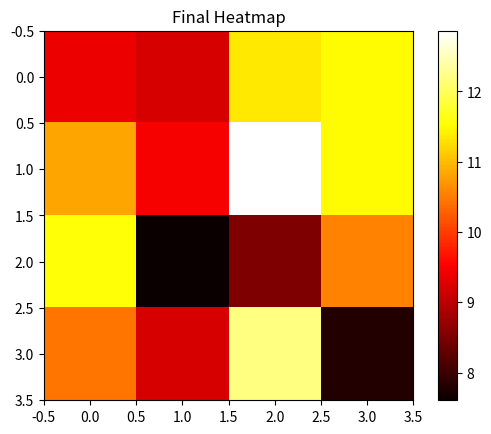

This figure's Python source:
import numpy as np
import matplotlib.pyplot as plt

# --- CONFIG ---
GRID_SIZE = (4, 4)  # 4x4 chip (16 Compute Units)
MEMORY_LOCATIONS = [(0, 0), (3, 3)]  # Memory Units at corners
HEAT_DECAY = 0.95  # cooling rate per cycle
WORKLOAD_DENSITY = 0.6  # percent of CUs active per step

# --- INIT ---
chip = np.zeros(GRID_SIZE)  # Heatmap of chip
workload = np.random.rand(*GRID_SIZE) < WORKLOAD_DENSITY
memory_map = np.zeros(GRID_SIZE)
for loc in MEMORY_LOCATIONS:
    memory_map[loc] = 1  # mark memory units

# --- SIMULATION FUNCTION ---
def run_simulation(steps=20):
    global chip
    history = []

    for step in range(steps):
        # Random workload update (simulate changing AI workload)
        active_units = np.random.rand(*GRID_SIZE) < WORKLOAD_DENSITY
        heat_gen = active_units.astype(float)

        # Simulate data movement cost to memory (distance-based)
        for x in range(GRID_SIZE[0]):
            for y in range(GRID_SIZE[1]):
                if active_units[x, y]:
                    min_dist = min([np.linalg.norm(np.array([x, y]) - np.array(mem)) for mem in MEMORY_LOCATIONS])
                    heat_gen[x, y] += min_dist * 0.05  # simulate data-fetch cost

        # Update heat
        chip = chip * HEAT_DECAY + heat_gen
        history.append(chip.copy())

    return history

# --- RUN ---
heatmap_history = run_simulation(steps=30)

# --- VISUALIZE ---
def show_heatmap(final_only=False):
    if final_only:
        plt.imshow(heatmap_history[-1], cmap='hot', interpolation='nearest')
        plt.title("Final Heatmap")
        plt.colorbar()
        plt.show()
    else:
        for i, frame in enumerate(heatmap_history):
            plt.clf()
            plt.imshow(frame, cmap='hot', interpolation='nearest')
            plt.title(f"Step {i+1}")
            plt.pause(0.1)
        plt.show()

show_heatmap(final_only=True)
